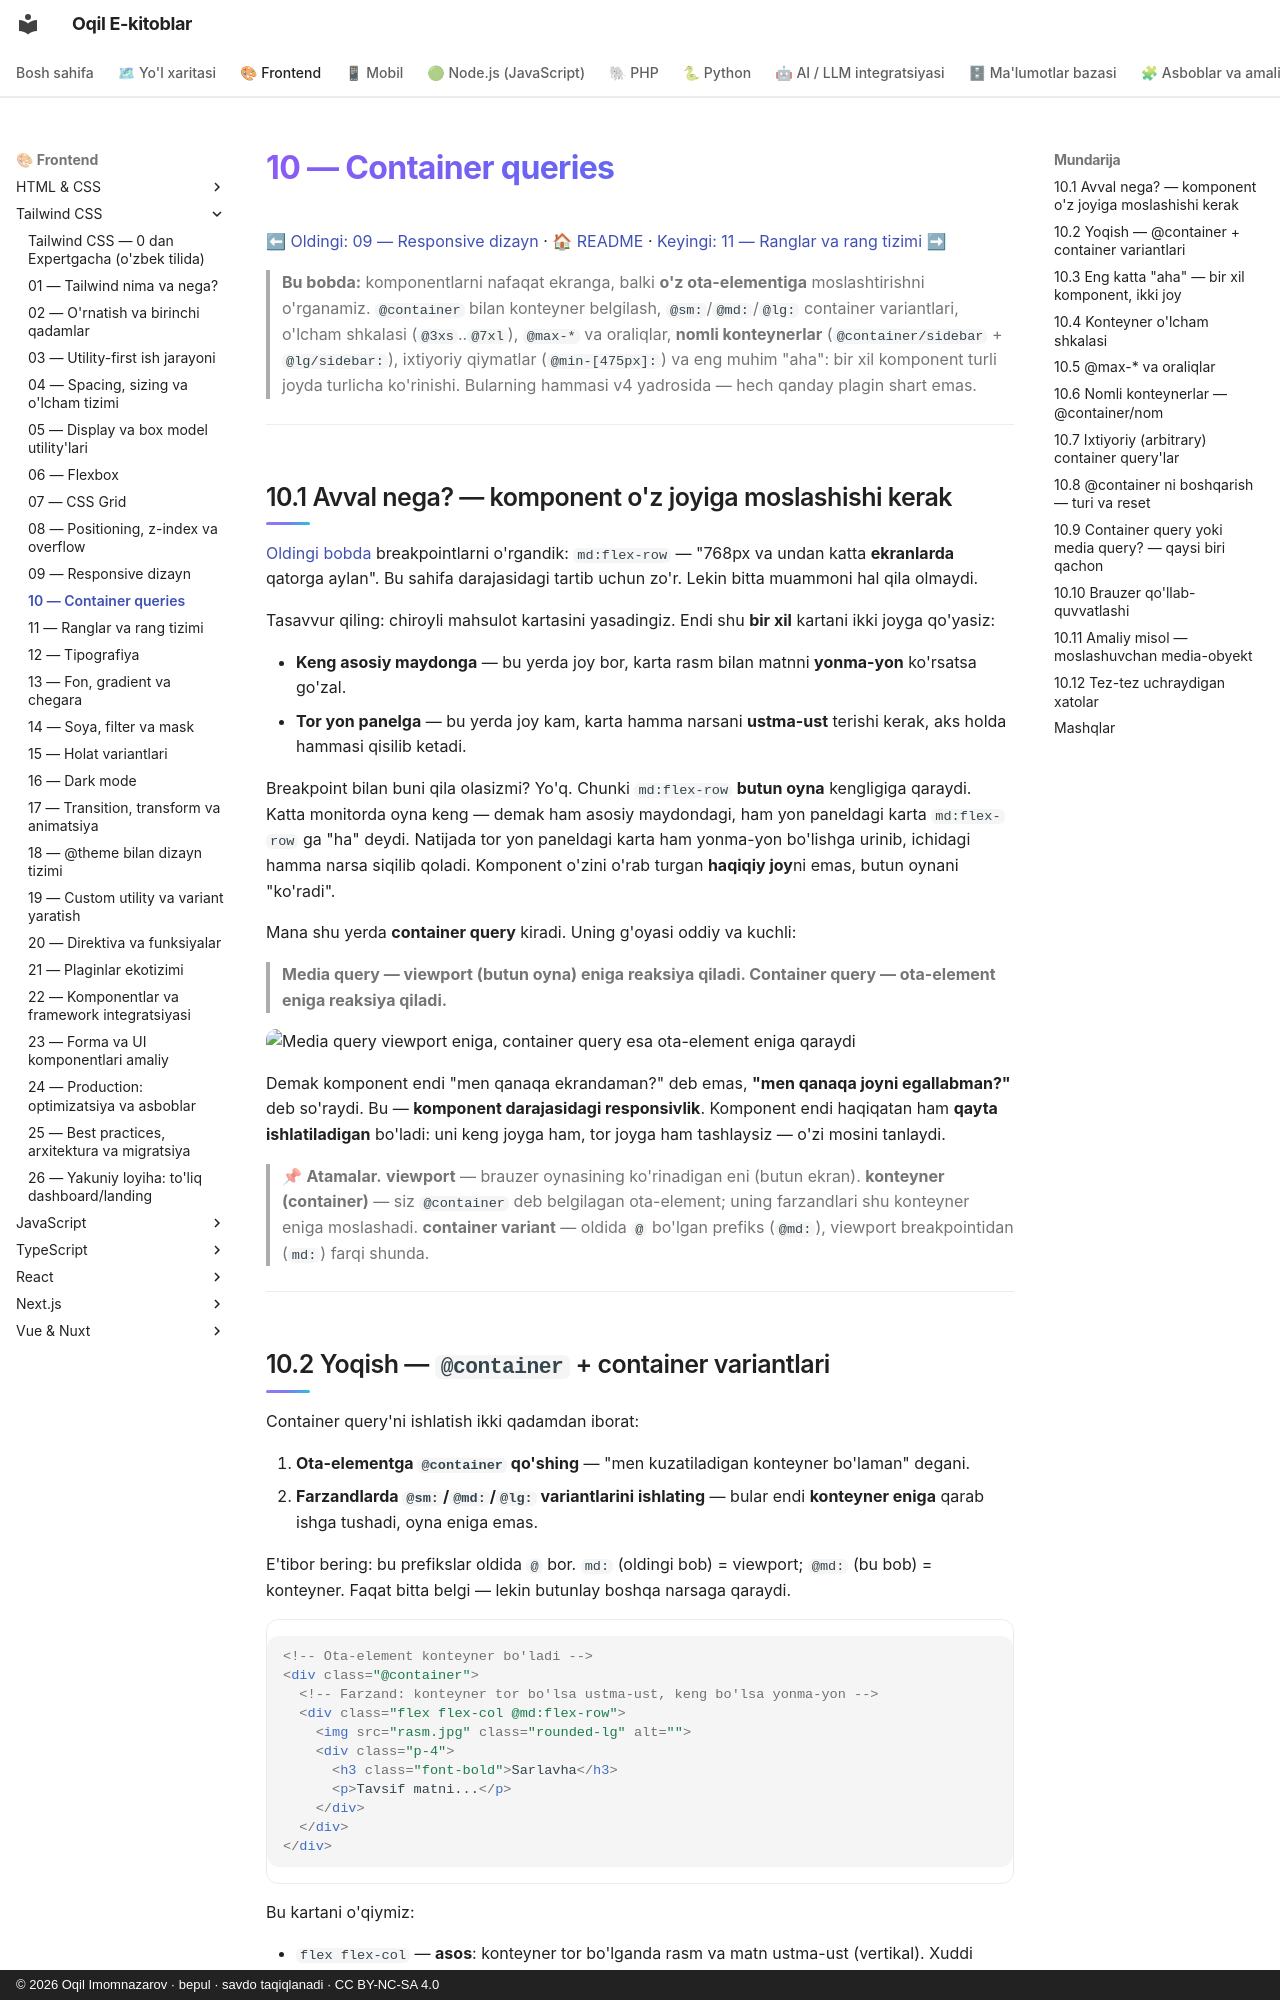

repository: iOqil/e-book · page: tailwind/10-container-queries/index.html · generator: mkdocs · copyright: © 2026 Oqil Imomnazarov · bepul · savdo taqiqlanadi · CC BY-NC-SA 4.0

# 10 — Container queries

[⬅ Oldingi: 09 — Responsive dizayn](./09-responsive-dizayn.md) · [🏠 README](./README.md) · [Keyingi: 11 — Ranglar va rang tizimi ➡](./11-ranglar.md)

> **Bu bobda:** komponentlarni nafaqat ekranga, balki **o'z ota-elementiga** moslashtirishni o'rganamiz. `@container` bilan konteyner belgilash, `@sm:`/`@md:`/`@lg:` container variantlari, o'lcham shkalasi (`@3xs`..`@7xl`), `@max-*` va oraliqlar, **nomli konteynerlar** (`@container/sidebar` + `@lg/sidebar:`), ixtiyoriy qiymatlar (`@min-[475px]:`) va eng muhim "aha": bir xil komponent turli joyda turlicha ko'rinishi. Bularning hammasi v4 yadrosida — hech qanday plagin shart emas.

---

## 10.1 Avval nega? — komponent o'z joyiga moslashishi kerak

[Oldingi bobda](./09-responsive-dizayn.md) breakpointlarni o'rgandik: `md:flex-row` — "768px va undan katta **ekranlarda** qatorga aylan". Bu sahifa darajasidagi tartib uchun zo'r. Lekin bitta muammoni hal qila olmaydi.

Tasavvur qiling: chiroyli mahsulot kartasini yasadingiz. Endi shu **bir xil** kartani ikki joyga qo'yasiz:

- **Keng asosiy maydonga** — bu yerda joy bor, karta rasm bilan matnni **yonma-yon** ko'rsatsa go'zal.
- **Tor yon panelga** — bu yerda joy kam, karta hamma narsani **ustma-ust** terishi kerak, aks holda hammasi qisilib ketadi.

Breakpoint bilan buni qila olasizmi? Yo'q. Chunki `md:flex-row` **butun oyna** kengligiga qaraydi. Katta monitorda oyna keng — demak ham asosiy maydondagi, ham yon paneldagi karta `md:flex-row` ga "ha" deydi. Natijada tor yon paneldagi karta ham yonma-yon bo'lishga urinib, ichidagi hamma narsa siqilib qoladi. Komponent o'zini o'rab turgan **haqiqiy joy**ni emas, butun oynani "ko'radi".

Mana shu yerda **container query** kiradi. Uning g'oyasi oddiy va kuchli:

> **Media query — viewport (butun oyna) eniga reaksiya qiladi. Container query — ota-element eniga reaksiya qiladi.**

![Media query viewport eniga, container query esa ota-element eniga qaraydi](rasmlar/tw10-viewport-vs-container.svg)

Demak komponent endi "men qanaqa ekrandaman?" deb emas, **"men qanaqa joyni egallabman?"** deb so'raydi. Bu — **komponent darajasidagi responsivlik**. Komponent endi haqiqatan ham **qayta ishlatiladigan** bo'ladi: uni keng joyga ham, tor joyga ham tashlaysiz — o'zi mosini tanlaydi.

> 📌 **Atamalar.** **viewport** — brauzer oynasining ko'rinadigan eni (butun ekran). **konteyner (container)** — siz `@container` deb belgilagan ota-element; uning farzandlari shu konteyner eniga moslashadi. **container variant** — oldida `@` bo'lgan prefiks (`@md:`), viewport breakpointidan (`md:`) farqi shunda.

---
